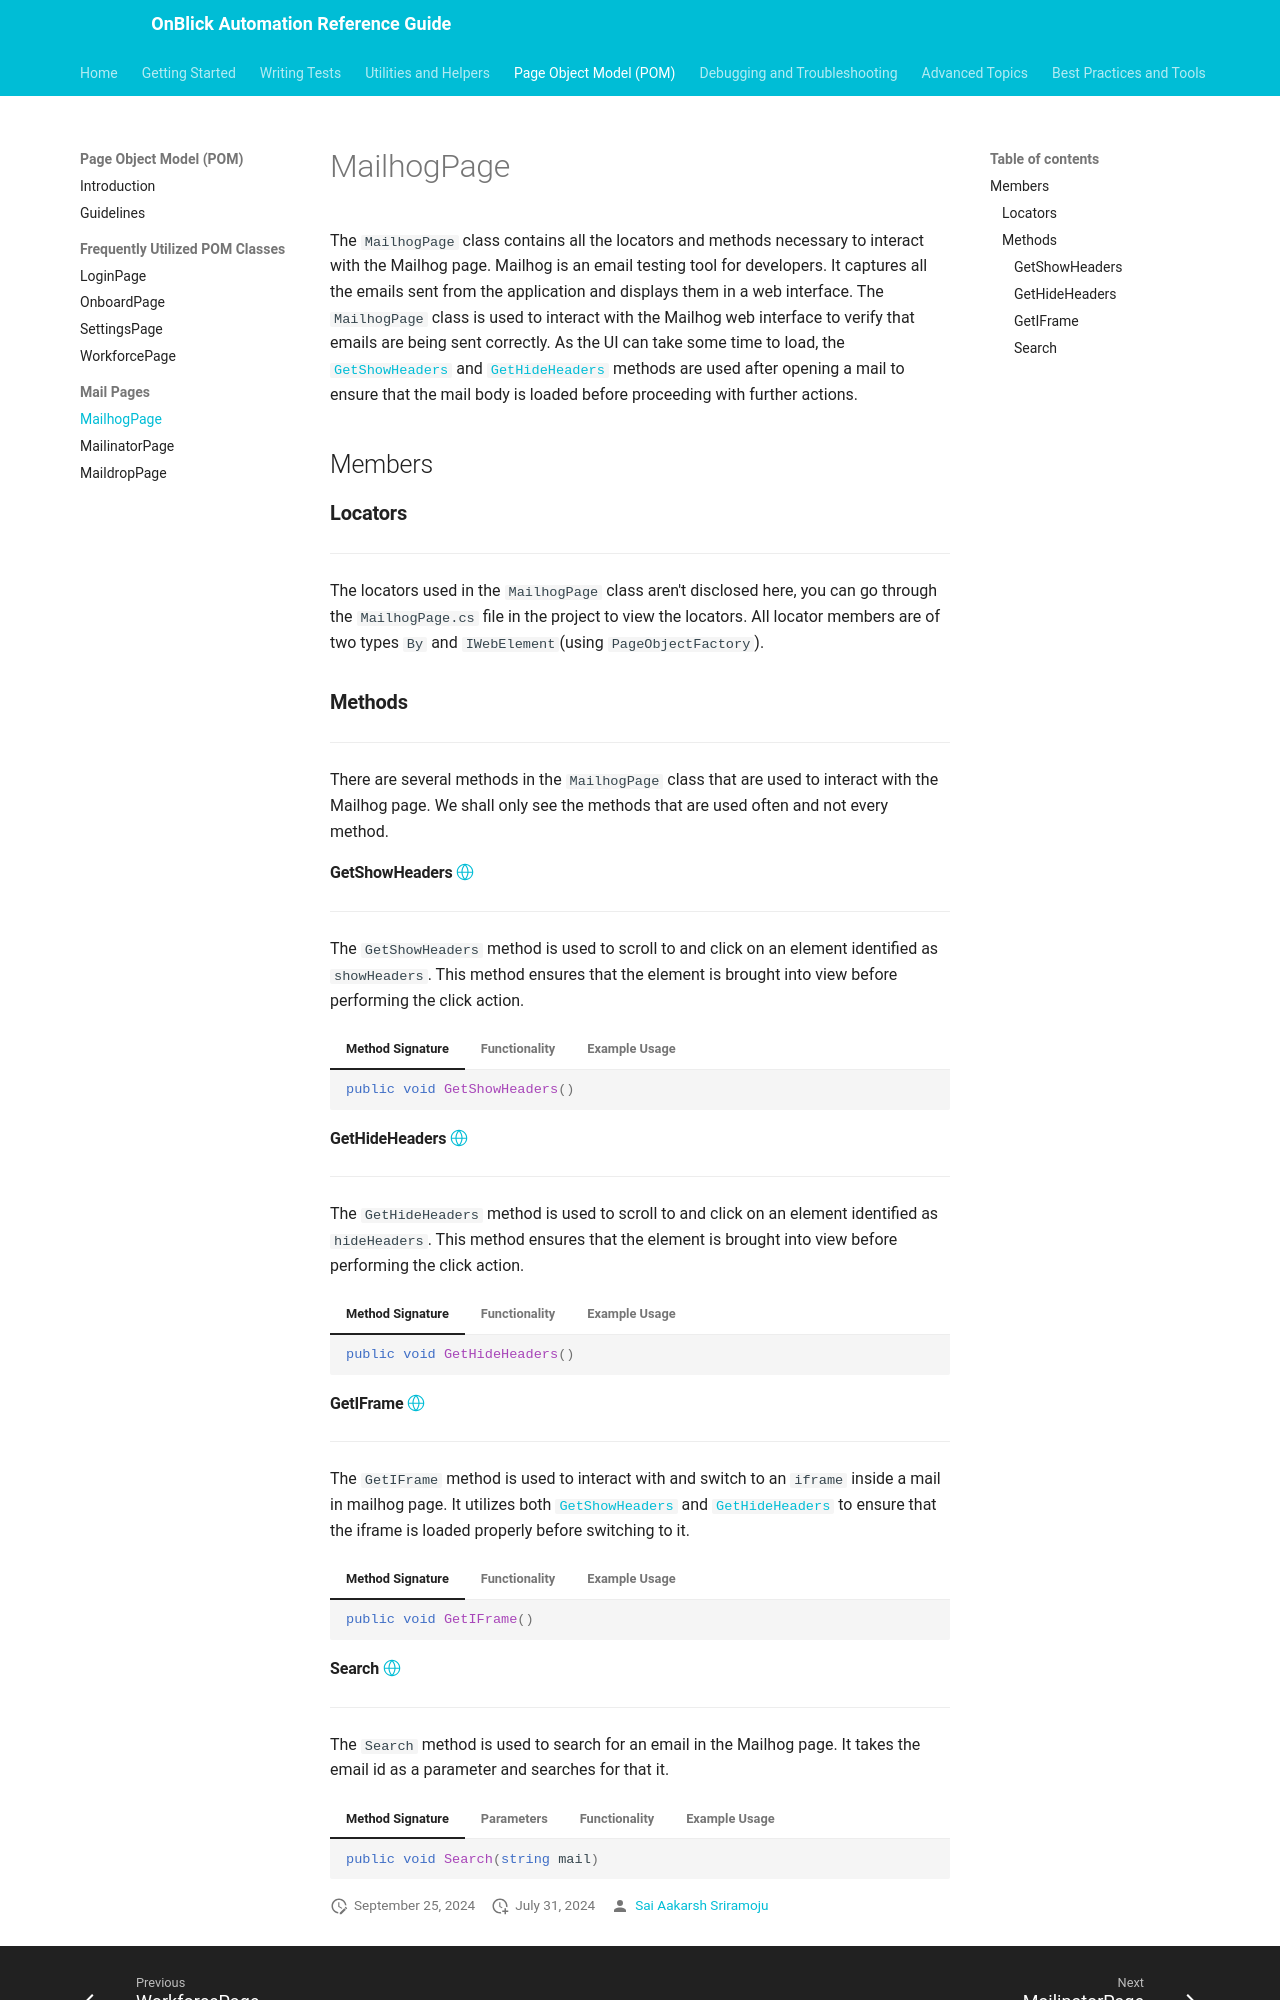

repository: aakarshrigaps/OnblickAutomationDocs · page: page-object-model/frequently-utilized-pom-classes/mail-pages/mailhog-page/index.html · generator: mkdocs

# MailhogPage

The `MailhogPage` class contains all the locators and methods necessary to interact with the Mailhog page. Mailhog is an email testing tool for developers. It captures all the emails sent from the application and displays them in a web interface. The `MailhogPage` class is used to interact with the Mailhog web interface to verify that emails are being sent correctly. As the UI can take some time to load, the [`GetShowHeaders`](#getshowheaders) and [`GetHideHeaders`](#gethideheaders) methods are used after opening a mail to ensure that the mail body is loaded before proceeding with further actions.

## Members

### **Locators**

---

The locators used in the `MailhogPage` class aren't disclosed here, you can go through the `MailhogPage.cs` file in the project to view the locators. All locator members are of two types `By` and `IWebElement`(using `PageObjectFactory`).

### **Methods**

---

There are several methods in the `MailhogPage` class that are used to interact with the Mailhog page. We shall only see the methods that are used often and not every method.

#### GetShowHeaders [:octicons-globe-24:](../../../getting-started/conventions.md/#public)

---

The `GetShowHeaders` method is used to scroll to and click on an element identified as `showHeaders`. This method ensures that the element is brought into view before performing the click action.

=== "Method Signature"

	```csharp
	public void GetShowHeaders()
	```

=== "Functionality"

	1. **Scroll to Element**: Scroll to the `showHeaders` element to bring it into view.
	1. **Click on Element**: Click on the `showHeaders` element to display the email headers.

=== "Example Usage"

	```csharp
	MailhogPage mailhogPage = new MailhogPage();
	mailhogPage.GetShowHeaders();
	```

#### GetHideHeaders [:octicons-globe-24:](../../../getting-started/conventions.md/#public)

---

The `GetHideHeaders` method is used to scroll to and click on an element identified as `hideHeaders`. This method ensures that the element is brought into view before performing the click action.

=== "Method Signature"

	```csharp
	public void GetHideHeaders()
	```

=== "Functionality"

	1. **Scroll to Element**: Scroll to the `hideHeaders` element to bring it into view.
	1. **Click on Element**: Click on the `hideHeaders` element to hide the email headers.

=== "Example Usage"

	```csharp
	MailhogPage mailhogPage = new MailhogPage();
	mailhogPage.GetHideHeaders();
	```

#### GetIFrame [:octicons-globe-24:](../../../getting-started/conventions.md/#public)

---

The `GetIFrame` method is used to interact with and switch to an `iframe` inside a mail in mailhog page. It utilizes both [`GetShowHeaders`](#getshowheaders) and [`GetHideHeaders`](#gethideheaders) to ensure that the iframe is loaded properly before switching to it.

=== "Method Signature"

	```csharp
	public void GetIFrame()
	```

=== "Functionality"

	1. **Get Show Headers**: Call the `GetShowHeaders` method to ensure the mail body is loaded.
	1. **Get Hide Headers**: Call the `GetHideHeaders` method to ensure the mail body is loaded.
	1. **Switch to IFrame**: Switch to the `iframe` containing the mail body.

=== "Example Usage"

	```csharp
	MailhogPage mailhogPage = new MailhogPage();
	mailhogPage.GetIFrame();
	```
